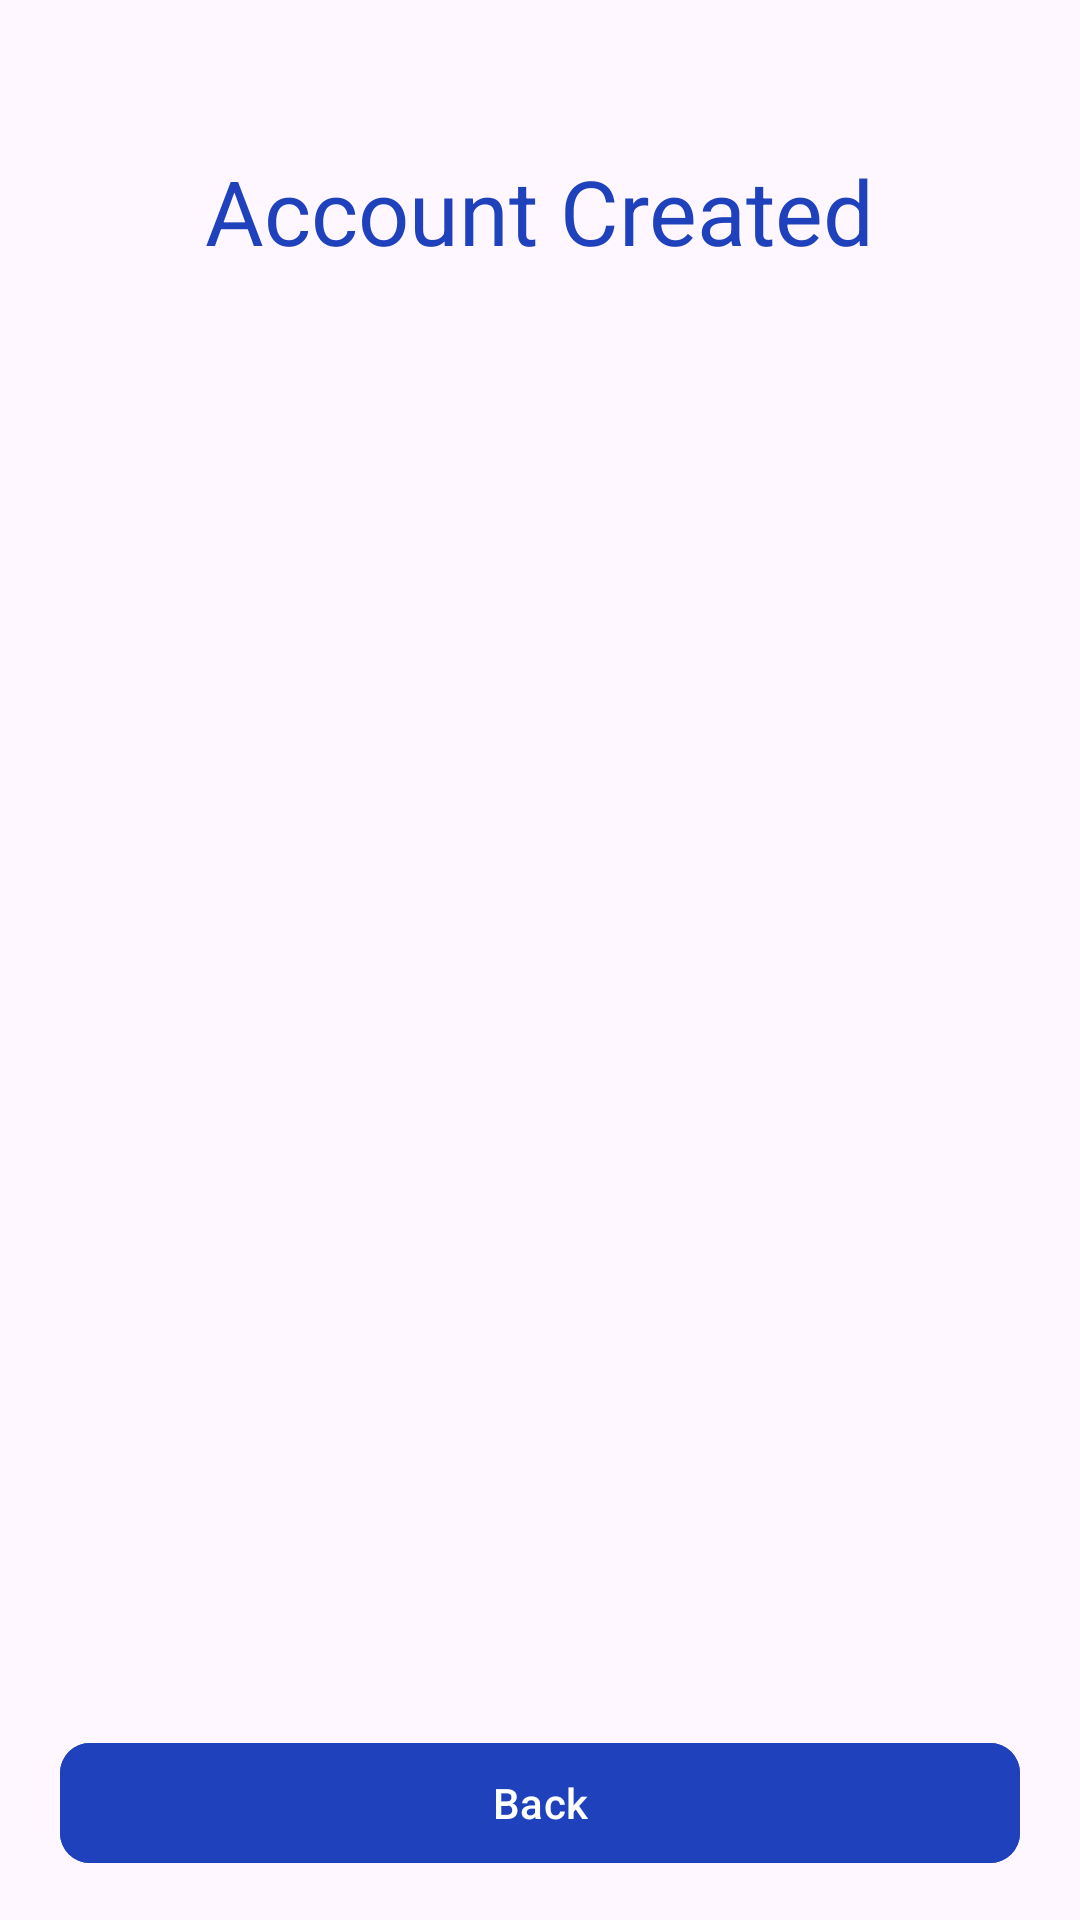

Reconstruct the res/layout file that produces this screen, plus the resources it refers to.
<!-- AndroidManifest.xml: application theme Theme.Abbassample -->
<!-- res/layout/account_created.xml -->
<?xml version="1.0" encoding="utf-8"?>
<androidx.constraintlayout.widget.ConstraintLayout xmlns:android="http://schemas.android.com/apk/res/android"
    android:layout_width="match_parent"
    android:layout_height="match_parent"
    xmlns:app="http://schemas.android.com/apk/res-auto">
    <TextView
        android:id="@+id/text"
        android:layout_width="wrap_content"
        android:layout_height="wrap_content"
        app:layout_constraintStart_toStartOf="parent"
        app:layout_constraintEnd_toEndOf="parent"
        app:layout_constraintTop_toBottomOf="@id/accountCreated"
        app:layout_constraintBottom_toTopOf="@id/materialButton"/>
    <com.google.android.material.button.MaterialButton
        android:id="@+id/materialButton"
        android:layout_width="match_parent"
        android:layout_height="wrap_content"
        app:layout_constraintStart_toStartOf="parent"
        app:layout_constraintEnd_toEndOf="parent"
        app:layout_constraintBottom_toBottomOf="parent"
        android:text="@string/back"
        android:backgroundTint="#1F41BB"
        app:cornerRadius="10dp"
        android:layout_marginBottom="15dp"
        android:layout_marginHorizontal="20dp"
        />
    <TextView
        android:id="@+id/accountCreated"
        android:layout_width="wrap_content"
        android:layout_height="wrap_content"
        app:layout_constraintTop_toTopOf="parent"
        app:layout_constraintStart_toStartOf="parent"
        app:layout_constraintEnd_toEndOf="parent"
        android:text="@string/account_created"
        android:textSize="30sp"
        android:textColor="#1F41BB"
        android:layout_marginTop="50dp"
        />

</androidx.constraintlayout.widget.ConstraintLayout>
<!-- resources referenced by this layout -->
<resources>
  <string name="account_created">Account Created</string>
  <string name="back">Back</string>
  <style name="Theme.Abbassample" parent="Base.Theme.Abbassample" />
  <style name="Base.Theme.Abbassample" parent="Theme.Material3.DayNight.NoActionBar">
          
          
      </style>
</resources>
